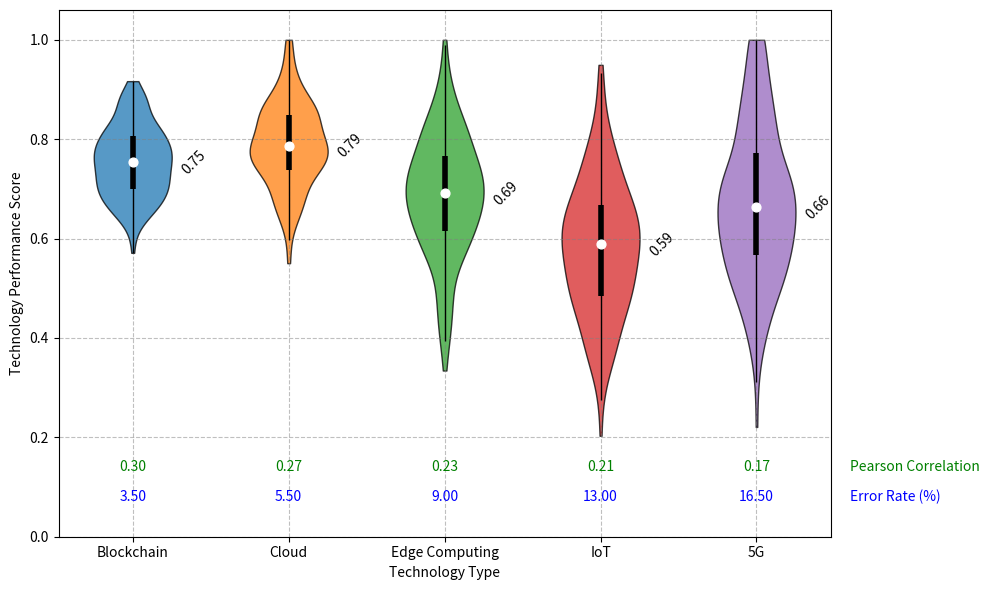

Here is the Python script that generated this plot:

# ===================
# Part 1: Importing Libraries
# ===================
import matplotlib.pyplot as plt

# ===================
# Part 2: Data Preparation
# ===================
import numpy as np; np.random.seed(0)
# Simulate new data representing technology performance metrics
tech_data1 = np.clip(np.random.normal(0.75, 0.07, 200), 0, 1)  # Blockchain System
tech_data2 = np.clip(np.random.normal(0.80, 0.09, 200), 0, 1)  # Cloud Computing
tech_data3 = np.clip(np.random.normal(0.70, 0.12, 200), 0, 1)  # Edge Computing
tech_data4 = np.clip(np.random.normal(0.60, 0.14, 200), 0, 1)  # IoT Platform
tech_data5 = np.clip(np.random.normal(0.66, 0.17, 200), 0, 1)  # 5G Network

# Simulated metrics for Pearson R and Error Rate (EER)
pearson_r = [0.30, 0.27, 0.23, 0.21, 0.17]
eer = [3.5, 5.5, 9.0, 13.0, 16.5]

data = [tech_data1, tech_data2, tech_data3, tech_data4, tech_data5]
categories = ["Blockchain", "Cloud", "Edge Computing", "IoT", "5G"]
ylabel = "Technology Performance Score"
ylim = [0, 1.06]
xlabel = "Technology Type"
textlabels = ["Pearson Correlation", "Error Rate (%)"]

# ===================
# Part 3: Plot Configuration and Rendering
# ===================
fig, ax = plt.subplots(figsize=(10, 6))

# Create violin plots
violin_parts = ax.violinplot(data, showmeans=False, showmedians=True, showextrema=False)

# Customize the appearance
ax.set_ylabel(ylabel)
ax.set_xticks(np.arange(1, len(categories) + 1))
ax.set_xticklabels(categories)
ax.set_ylim(ylim)
ax.set_xlabel(xlabel)

# Define a technology-oriented color palette
colors = ["#1f77b4", "#ff7f0e", "#2ca02c", "#d62728", "#9467bd"]

for i, (pc, d) in enumerate(zip(violin_parts["bodies"], data)):
    pc.set_facecolor(colors[i])
    pc.set_edgecolor("black")
    pc.set_alpha(0.75)

    # Calculate the quartiles and median
    quartile1, median, quartile3 = np.percentile(d, [25, 50, 75])
    iqr = quartile3 - quartile1

    # Calculate whiskers
    lower_whisker = np.min(d[d >= quartile1 - 1.5 * iqr])
    upper_whisker = np.max(d[d <= quartile3 + 1.5 * iqr])

    # Annotate statistics
    ax.vlines(i + 1, quartile1, quartile3, color="k", linestyle="-", lw=4)
    ax.scatter(i + 1, median, color="w", s=40, zorder=3)
    ax.vlines(i + 1, lower_whisker, upper_whisker, color="k", linestyle="-", lw=1)
    ax.text(i + 1 + 0.3, np.median(data[i]), f"{median:.2f}", ha="left", va="center", color="black", rotation=45)

    # Annotate with Pearson R and EER values
    ax.text(i + 1, 0.14, f"{pearson_r[i]:.2f}", ha="center", va="center", color="green", fontsize=10)
    ax.text(i + 1, 0.08, f"{eer[i]:.2f}", ha="center", va="center", color="blue", fontsize=10)

ax.text(5.6, 0.14, textlabels[0], ha="left", va="center", color="green", fontsize=10)
ax.text(5.6, 0.08, textlabels[1], ha="left", va="center", color="blue", fontsize=10)

# Make the other parts of the violin plots invisible
for partname in ("cbars", "cmins", "cmaxes", "cmedians"):
    vp = violin_parts.get(partname)
    if vp:
        vp.set_visible(False)

# Add grid for better readability
ax.grid(True, linestyle='--', which='both', color='grey', alpha=0.5)

# ===================
# Part 4: Saving Output
# ===================
plt.tight_layout()
plt.savefig('violin_20.pdf', bbox_inches='tight')
